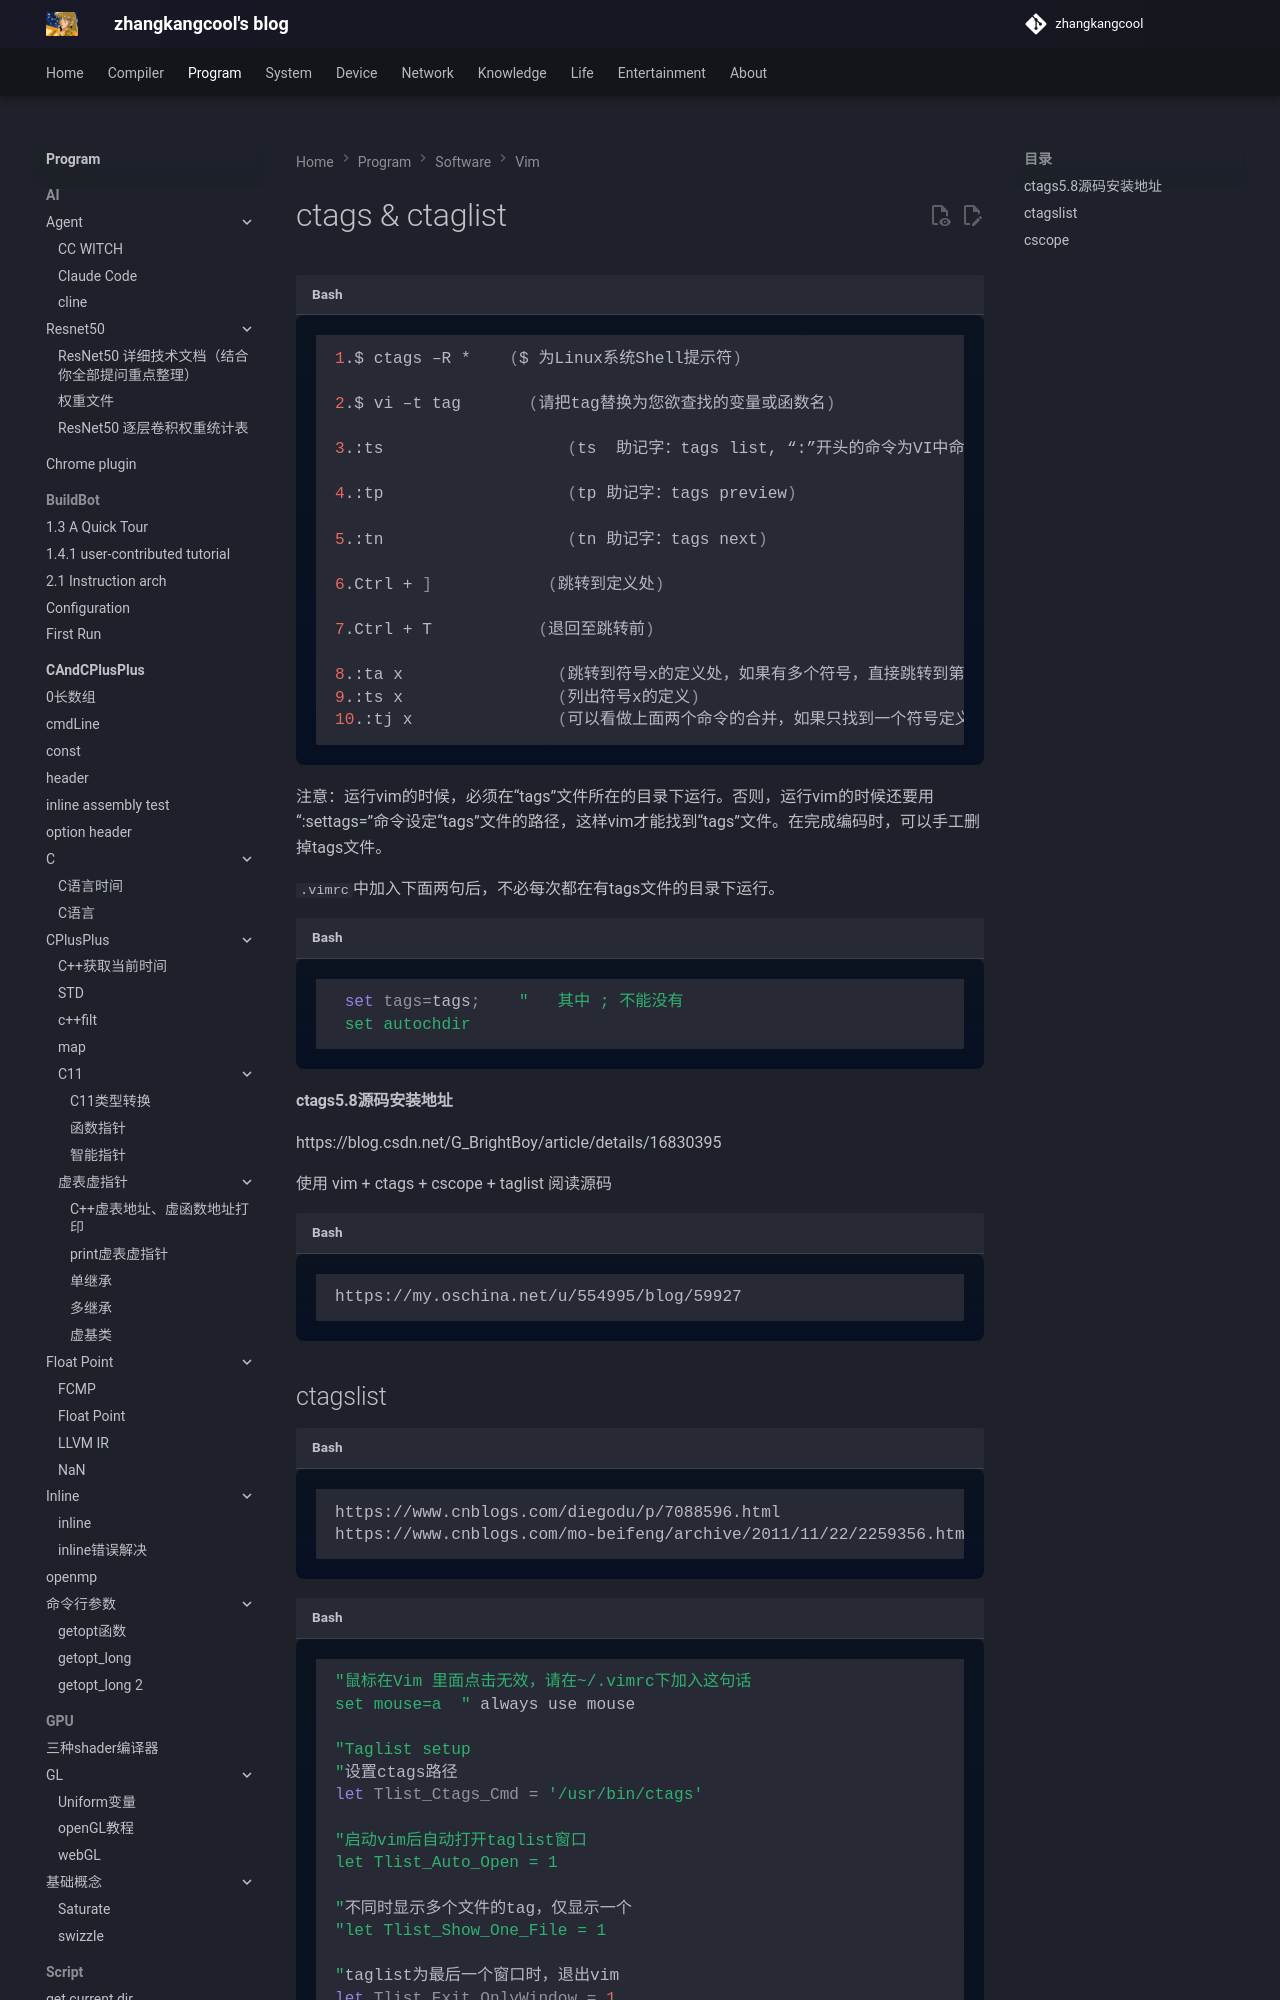

repository: zhangkangcool/zhangkangcool.github.io · page: Program/software/vim/ctags & ctaglist/index.html · generator: mkdocs

# ctags & ctaglist
```shell
1.$ ctags –R *    ($ 为Linux系统Shell提示符)        

2.$ vi –t tag       (请把tag替换为您欲查找的变量或函数名)        

3.:ts                   (ts  助记字：tags list, “:”开头的命令为VI中命令行模式命令)        

4.:tp                   (tp 助记字：tags preview)

5.:tn                   (tn 助记字：tags next)

6.Ctrl + ]            (跳转到定义处)

7.Ctrl + T           (退回至跳转前)
